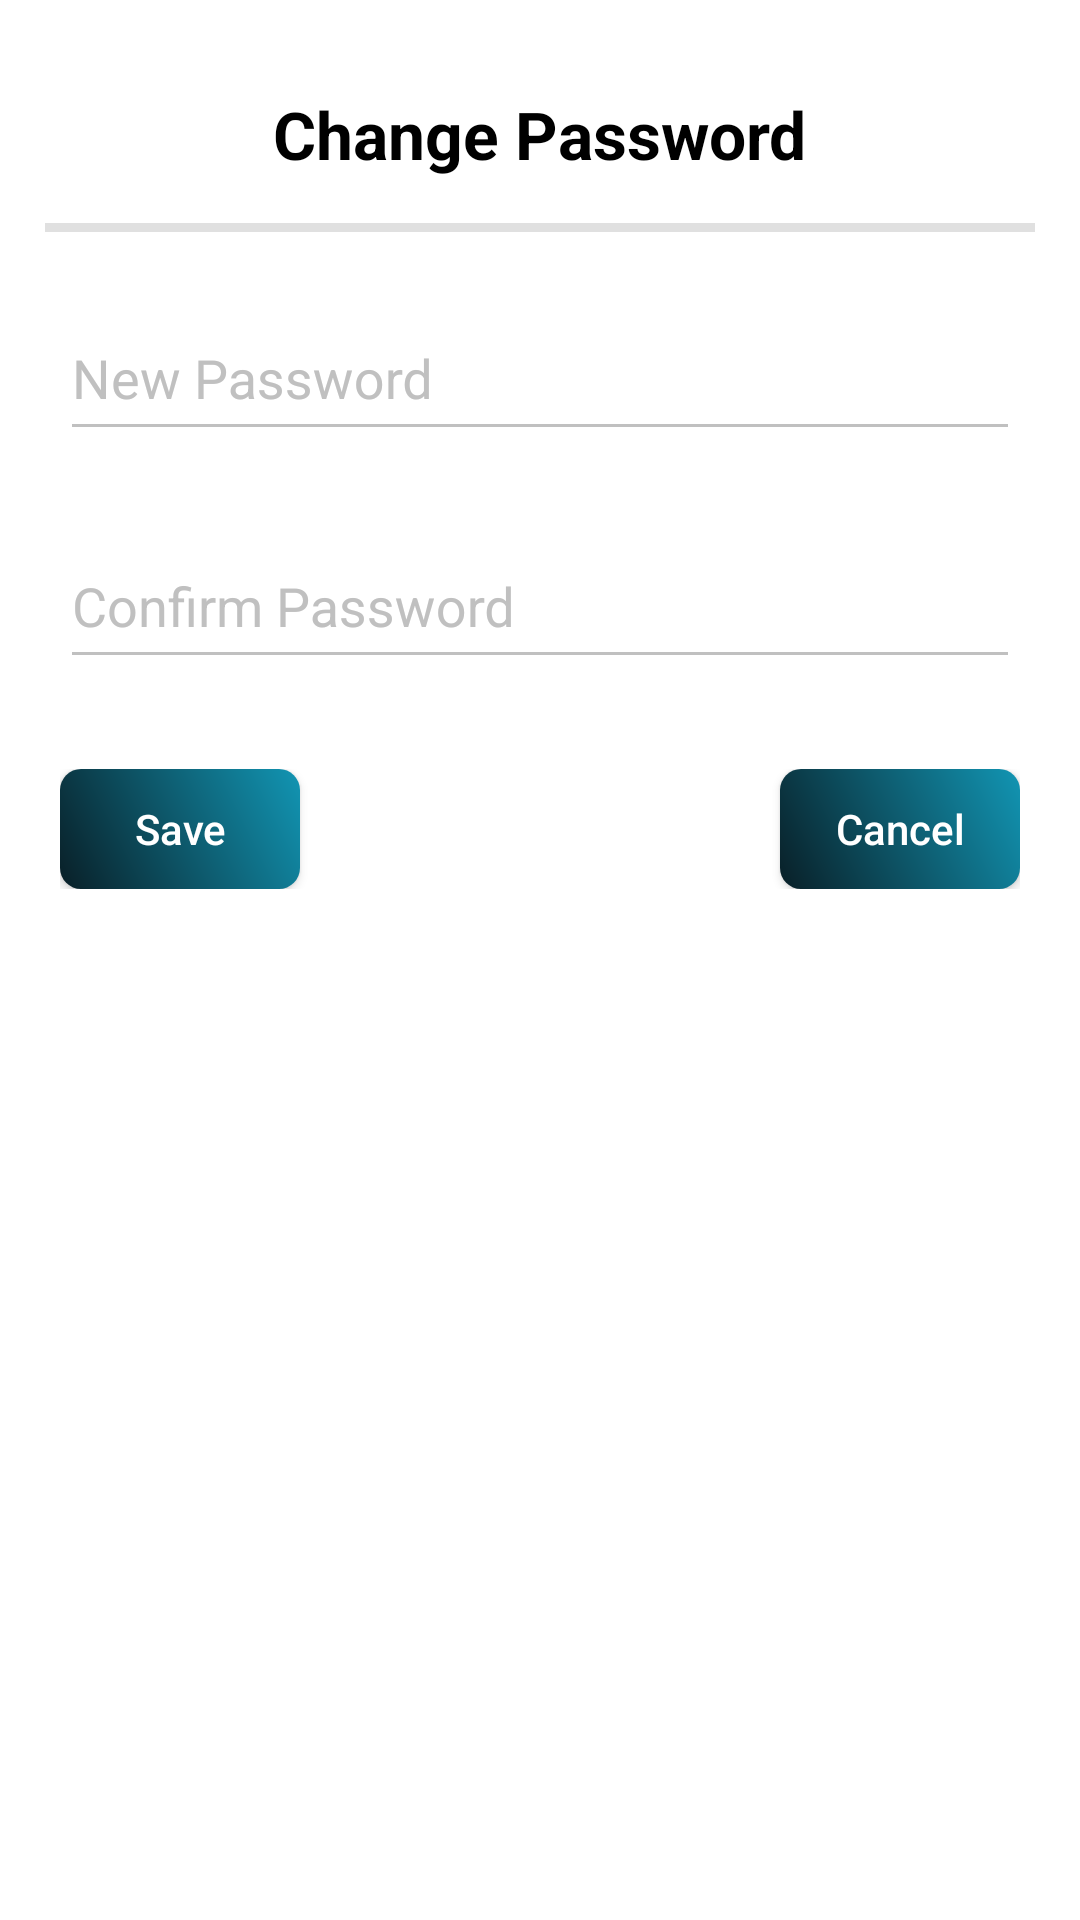

Reconstruct the res/layout file that produces this screen, plus the resources it refers to.
<!-- AndroidManifest.xml: application theme AppTheme -->
<!-- res/layout/change_password_layout.xml -->
<?xml version="1.0" encoding="utf-8"?>
<androidx.constraintlayout.widget.ConstraintLayout xmlns:android="http://schemas.android.com/apk/res/android"
    xmlns:tools="http://schemas.android.com/tools"
    android:layout_width="match_parent"
    android:layout_height="match_parent"
    xmlns:app="http://schemas.android.com/apk/res-auto"
    android:background="@color/colorWhite">

    <TextView
        android:id="@+id/chng_passwd_txt"
        android:layout_width="wrap_content"
        android:layout_height="wrap_content"
        android:text="Change Password"
        android:textStyle="bold"
        app:layout_constraintEnd_toEndOf="parent"
        app:layout_constraintStart_toStartOf="parent"
        app:layout_constraintTop_toTopOf="parent"
        android:textSize="22sp"
        android:layout_marginTop="30dp"/>

    <LinearLayout
        android:layout_width="match_parent"
        android:layout_height="wrap_content"
        android:orientation="vertical"
        app:layout_constraintStart_toStartOf="parent"
        app:layout_constraintTop_toBottomOf="@+id/chng_passwd_txt"
        android:layout_marginEnd="20dp"
        android:layout_marginStart="20dp"
        android:layout_marginTop="30dp">

        <com.google.android.material.textfield.TextInputLayout
            android:layout_width="match_parent"
            android:layout_height="wrap_content"
            android:theme="@style/EditScreenTextInputLayoutStyle">

            <EditText
                android:id="@+id/new_passwd"
                android:layout_width="match_parent"
                android:layout_height="50dp"
                android:hint="New Password"
                android:inputType="textPassword"/>

        </com.google.android.material.textfield.TextInputLayout>

        <com.google.android.material.textfield.TextInputLayout
            android:layout_width="match_parent"
            android:layout_height="wrap_content"
            android:layout_marginTop="15dp"
            android:theme="@style/EditScreenTextInputLayoutStyle">

            <EditText
                android:id="@+id/confirm_passwd"
                android:layout_width="match_parent"
                android:layout_height="50dp"
                android:hint="Confirm Password"
                android:inputType="textPassword"/>

        </com.google.android.material.textfield.TextInputLayout>

        <androidx.constraintlayout.widget.ConstraintLayout
            android:layout_width="match_parent"
            android:layout_height="wrap_content"
            android:layout_marginTop="30dp">

            <Button
                android:id="@+id/submit_btn"
                android:layout_width="80dp"
                android:layout_height="40dp"
                android:text="Save"
                android:textColor="@color/colorWhite"
                android:textAllCaps="false"
                android:background="@drawable/gradient_color"
                app:layout_constraintTop_toTopOf="parent"
                app:layout_constraintStart_toStartOf="parent"/>

            <Button
                android:id="@+id/cancel_btn"
                android:layout_width="80dp"
                android:layout_height="40dp"
                android:text="Cancel"
                android:textColor="@color/colorWhite"
                android:textAllCaps="false"
                app:layout_constraintTop_toTopOf="parent"
                app:layout_constraintEnd_toEndOf="parent"
                android:background="@drawable/gradient_color"/>

        </androidx.constraintlayout.widget.ConstraintLayout>

    </LinearLayout>

    <View
        android:id="@+id/divider2"
        android:layout_width="330dp"
        android:layout_height="3dp"
        android:layout_marginTop="15dp"
        android:background="?android:attr/listDivider"
        android:visibility="visible"
        app:layout_constraintEnd_toEndOf="parent"
        app:layout_constraintStart_toStartOf="parent"
        app:layout_constraintTop_toBottomOf="@+id/chng_passwd_txt" />

</androidx.constraintlayout.widget.ConstraintLayout>
<!-- resources referenced by this layout -->
<resources>
  <color name="colorWhite">#ffffff</color>
  <!-- drawable gradient_color (drawable) -->
  <?xml version="1.0" encoding="utf-8"?>
  <shape xmlns:android="http://schemas.android.com/apk/res/android">
      <gradient
          android:startColor="#091F27"
          android:endColor="#1295B3"
          android:angle="45"/>
      <corners android:radius="7dp"/>
  
  </shape>
  <style name="EditScreenTextInputLayoutStyle" parent="Theme.AppCompat.Light.NoActionBar">
          <item name="colorControlNormal">#c0c0c0</item>
          <item name="colorControlActivated">@color/colorAccent</item>
          <item name="colorControlHighlight">@color/colorAccent</item>
          <item name="android:colorAccent">@color/colorAccent</item>
          <item name="android:textColorHint">#c0c0c0</item>
      </style>
  <style name="AppTheme" parent="Theme.AppCompat.Light.NoActionBar">
          
          <item name="colorPrimary">@color/colorPrimary</item>
          
          <item name="colorPrimaryDark">@color/status_bar_color</item>
          <item name="colorAccent">@color/colorAccent</item>
          <item name="android:textColorHint">@color/colorWhite</item>
          <item name="android:textColor">@color/colorBlack</item>
          <item name="colorControlNormal">@color/colorWhite</item>
      </style>
  <color name="colorAccent">#FF4081</color>
  <color name="colorPrimary">#091F27</color>
  <color name="status_bar_color">#091F27</color>
  <color name="colorBlack">#000000</color>
</resources>
